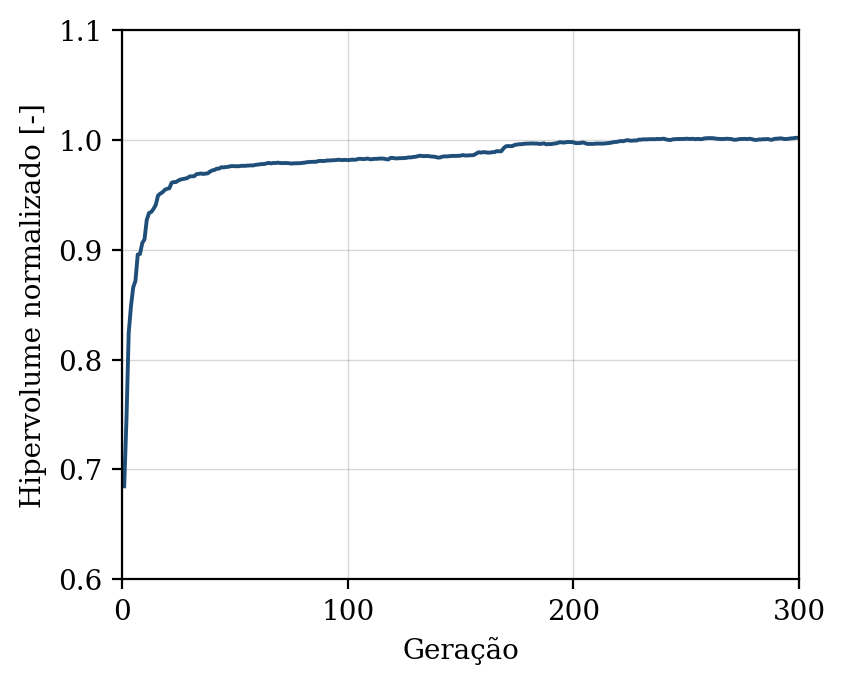

The file beside this chart, header and first rows:
geracao, hipervolume, n_solucoes, n_avaliacoes
1, 0.6847, 4, 50
2, 0.7453, 7, 100
3, 0.8243, 13, 150
4, 0.8485, 21, 200
5, 0.8658, 26, 250
6, 0.8718, 40, 300
7, 0.8957, 43, 350
8, 0.8962, 48, 400
9, 0.9061, 47, 450
10, 0.9095, 50, 500
11, 0.9272, 50, 550
12, 0.9335, 50, 600
13, 0.9344, 50, 650
14, 0.9372, 50, 700
15, 0.9409, 50, 750
16, 0.9494, 50, 800
17, 0.9511, 50, 850
18, 0.9524, 50, 900
19, 0.9545, 50, 950
20, 0.9555, 50, 1000
21, 0.956, 50, 1050
22, 0.961, 50, 1100
23, 0.9616, 50, 1150
24, 0.9616, 50, 1200
25, 0.963, 50, 1250
26, 0.9639, 50, 1300
27, 0.9644, 50, 1350
28, 0.9648, 50, 1400
29, 0.9653, 50, 1450
30, 0.9667, 50, 1500
31, 0.9669, 50, 1550
32, 0.9669, 50, 1600
33, 0.9688, 50, 1650
34, 0.969, 50, 1700
35, 0.9694, 50, 1750
36, 0.969, 50, 1800
37, 0.9693, 50, 1850
38, 0.9695, 50, 1900
39, 0.9712, 50, 1950
40, 0.9722, 50, 2000
41, 0.9726, 50, 2050
42, 0.9738, 50, 2100
43, 0.9738, 50, 2150
44, 0.9751, 50, 2200
45, 0.9749, 50, 2250
46, 0.9753, 50, 2300
47, 0.9754, 50, 2350
48, 0.976, 50, 2400
49, 0.9761, 50, 2450
50, 0.9761, 50, 2500
51, 0.976, 50, 2550
52, 0.9761, 50, 2600
53, 0.9764, 50, 2650
54, 0.9763, 50, 2700
55, 0.9765, 50, 2750
56, 0.9766, 50, 2800
57, 0.9768, 50, 2850
58, 0.9767, 50, 2900
59, 0.9772, 50, 2950
60, 0.9774, 50, 3000
... 240 more rows
